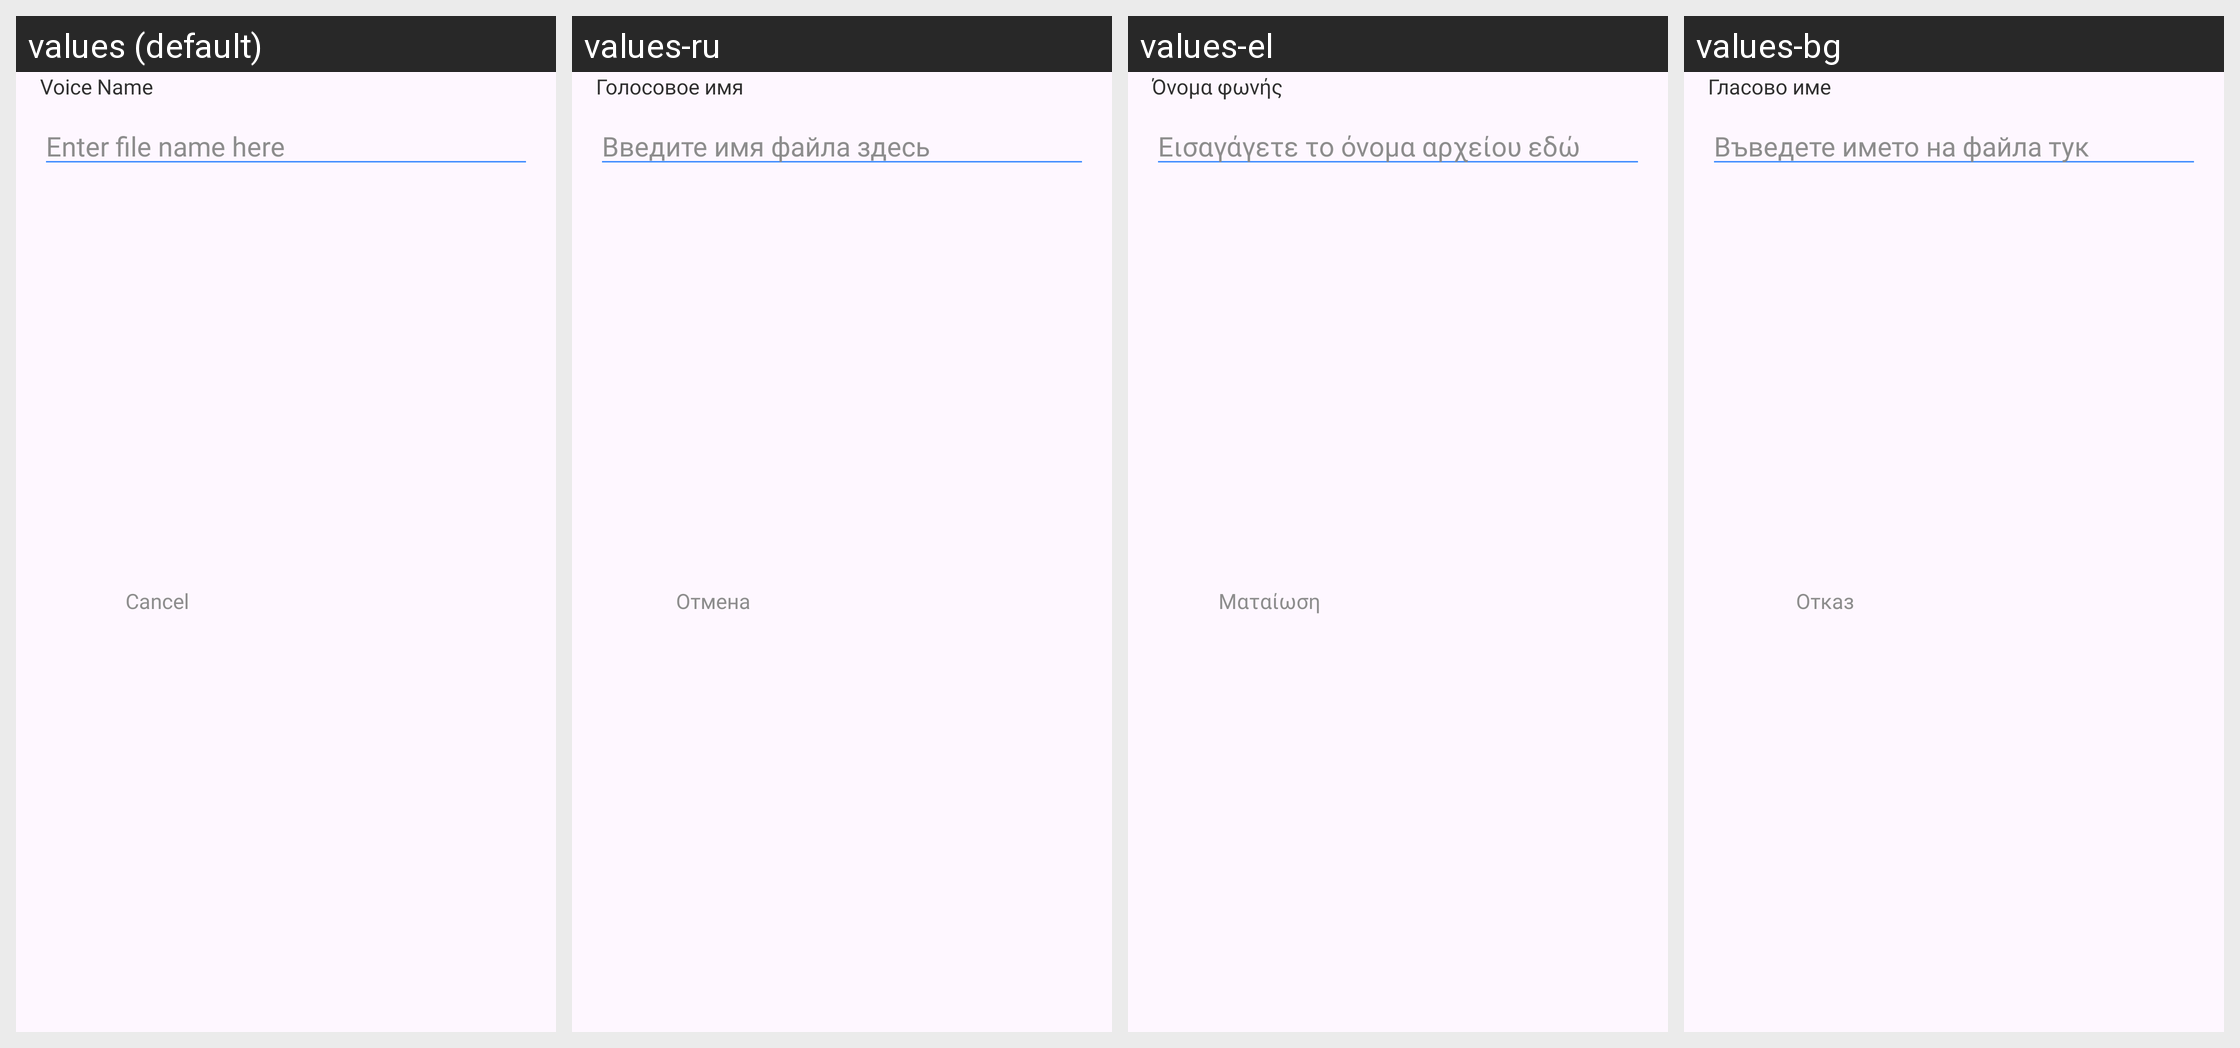

This grid shows one Android layout under several languages. Give, for every string resource on the screen, its name, the default text and each shown locale's text.
Android screen res/layout/dialog_name.xml rendered under 4 locales, left to right: values (default), values-ru, values-el, values-bg. Device: Nexus 5 (rendered at 1080×1920; each locale shown at half size, 540×960, under a caption strip naming it); theme Theme.App.
Other locales in the repository, not shown: values-ar, values-cs, values-de, values-es, values-fr, values-hi, values-id, values-in, values-it, values-ja, values-ko, values-nl, values-pl, values-pt, values-ro, values-sv, values-th, values-vi, values-zh-rCN, values-zh-rTW.
Strings drawn on this screen, with the default value and each locale's value (text and hints the layout hard-codes, and strings that could not be matched under every locale, appear in the picture but are not listed):

voice_name
  values: Voice Name
  values-ru: Голосовое имя
  values-el: Όνομα φωνής
  values-bg: Гласово име

enter_file_name_here
  values: Enter file name here
  values-ru: Введите имя файла здесь
  values-el: Εισαγάγετε το όνομα αρχείου εδώ
  values-bg: Въведете името на файла тук

cancel
  values: Cancel
  values-ru: Отмена
  values-el: Ματαίωση
  values-bg: Отказ
